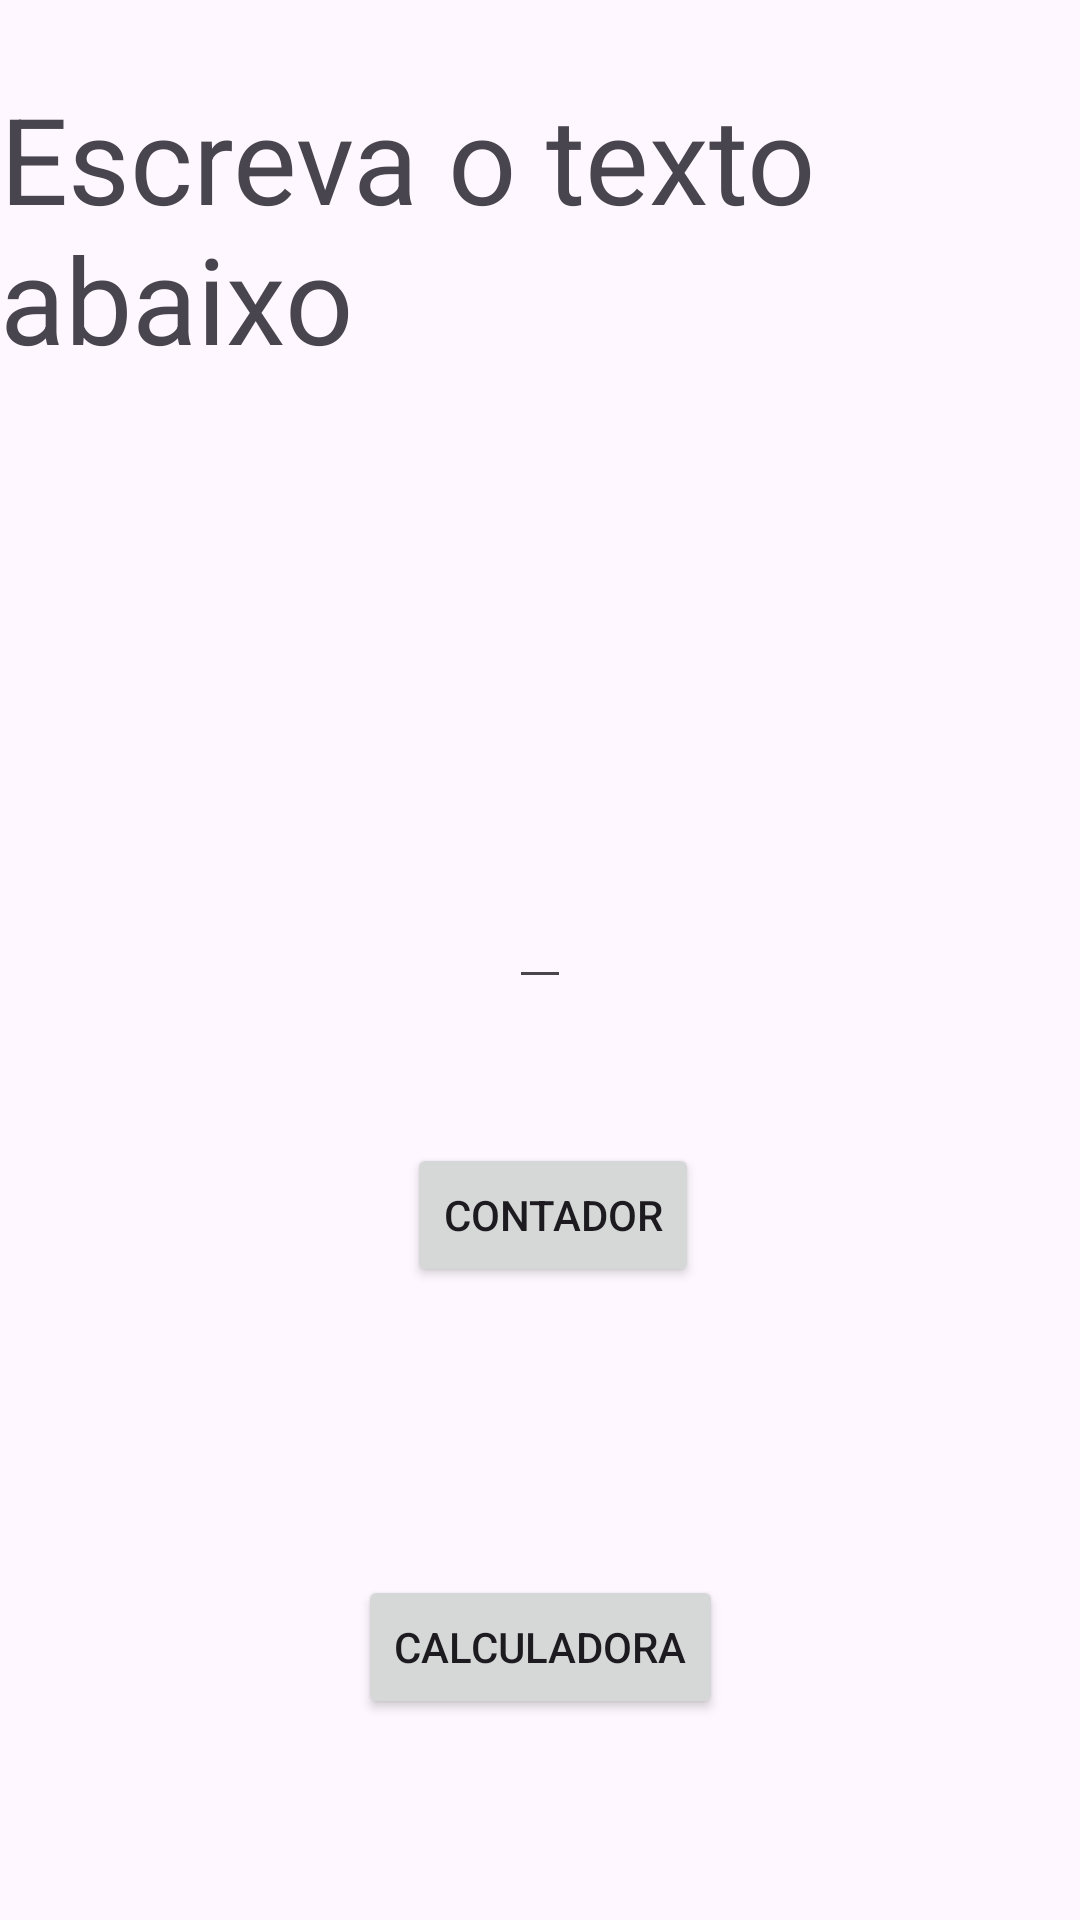

Write the Android layout XML for this screen, with the resource values it uses.
<!-- AndroidManifest.xml: application theme Theme.Treino2 -->
<!-- res/layout/activity_main.xml -->
<?xml version="1.0" encoding="utf-8"?>
<androidx.constraintlayout.widget.ConstraintLayout xmlns:android="http://schemas.android.com/apk/res/android"
    xmlns:app="http://schemas.android.com/apk/res-auto"
    xmlns:tools="http://schemas.android.com/tools"
    android:id="@+id/main"
    android:layout_width="match_parent"
    android:layout_height="match_parent"
    tools:context=".MainActivity">


    <TextView
        android:id="@+id/tv_main_actvt"
        android:layout_width="wrap_content"
        android:layout_height="wrap_content"
        android:layout_marginBottom="94dp"
        android:textSize="40dp"
        android:text="Escreva o texto abaixo"
        app:layout_constraintBottom_toTopOf="@+id/edt_contador"
        app:layout_constraintEnd_toEndOf="parent"
        app:layout_constraintStart_toStartOf="parent" />

    <EditText
        android:id="@+id/edt_contador"
        android:layout_width="wrap_content"
        android:layout_height="wrap_content"
        android:layout_marginBottom="48dp"
        android:text=""
        android:inputType="number"
        android:textSize="72dp"
        app:layout_constraintBottom_toTopOf="@+id/btn_contador"
        app:layout_constraintEnd_toEndOf="parent"
        app:layout_constraintStart_toStartOf="parent" />

    <Button
        android:id="@+id/btn_calculadora"
        android:layout_width="wrap_content"
        android:layout_height="wrap_content"
        android:layout_marginBottom="67dp"
        android:text="Calculadora"
        app:layout_constraintBottom_toBottomOf="parent"
        app:layout_constraintEnd_toEndOf="parent"
        app:layout_constraintStart_toStartOf="parent" />

    <Button
        android:id="@+id/btn_contador"
        android:layout_width="wrap_content"
        android:layout_height="wrap_content"
        android:layout_marginEnd="8dp"
        android:layout_marginBottom="96dp"
        android:text="Contador"
        app:layout_constraintBottom_toTopOf="@+id/btn_calculadora"
        app:layout_constraintEnd_toEndOf="@+id/btn_calculadora" />

</androidx.constraintlayout.widget.ConstraintLayout>
<!-- resources referenced by this layout -->
<resources>
  <style name="Theme.Treino2" parent="Base.Theme.Treino2" />
  <style name="Base.Theme.Treino2" parent="Theme.Material3.DayNight.NoActionBar">
          
          
      </style>
</resources>
